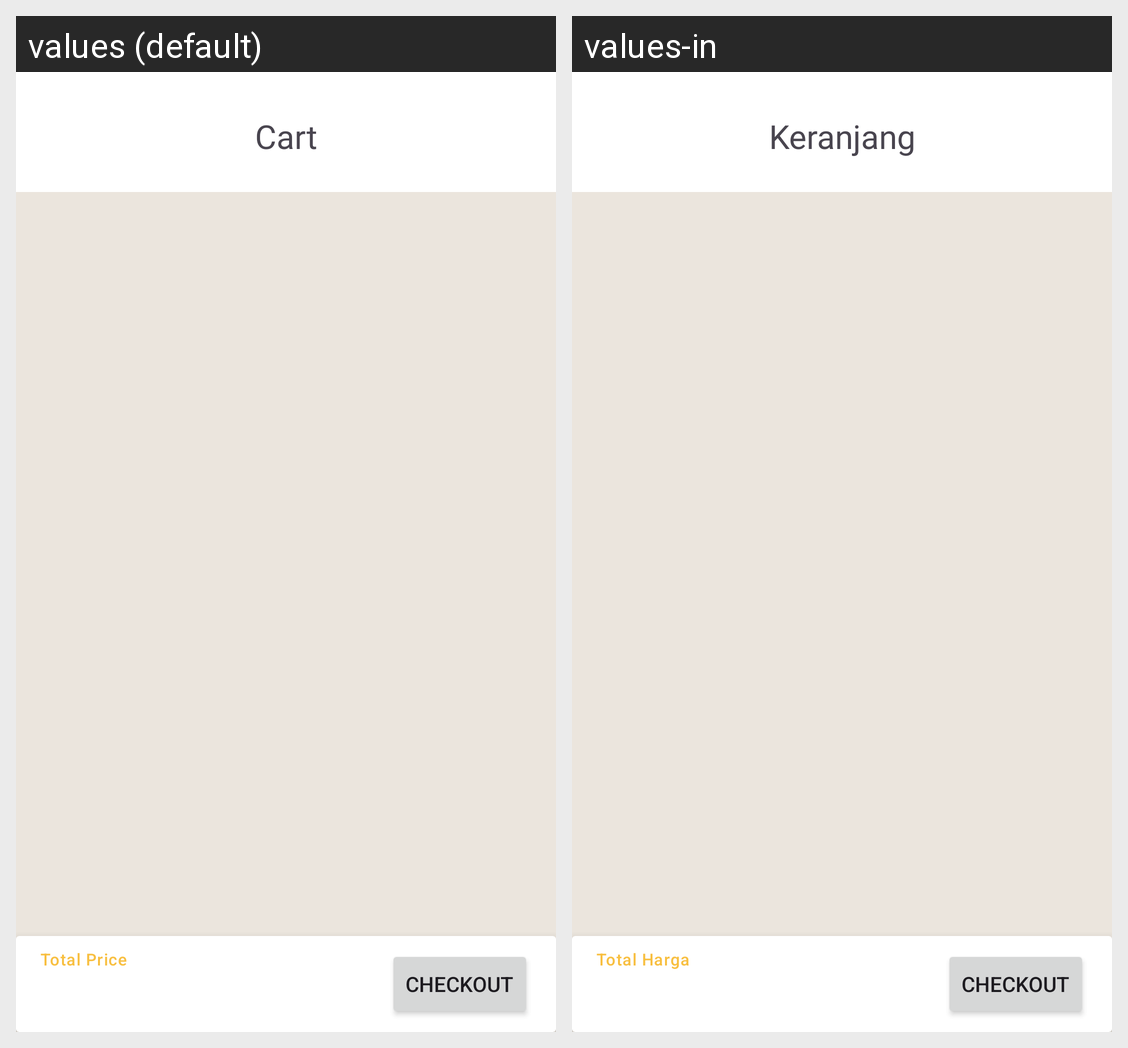

The same Android screen rendered under two of its app's locales, left to right. List the strings drawn on it with the default value and each locale's translation.
Android screen res/layout/fragment_cart.xml rendered under 2 locales, left to right: values (default), values-in. Device: Nexus 5 (rendered at 1080×1920; each locale shown at half size, 540×960, under a caption strip naming it); theme Theme.BinarFoodApp.
Strings drawn on this screen, with the default value and each locale's value (text and hints the layout hard-codes, and strings that could not be matched under every locale, appear in the picture but are not listed):

text_cart
  values: Cart
  values-in: Keranjang

text_total_price
  values: Total Price
  values-in: Total Harga

text_checkout
  values: Checkout
  values-in: Checkout  [not translated; the default value is used]
